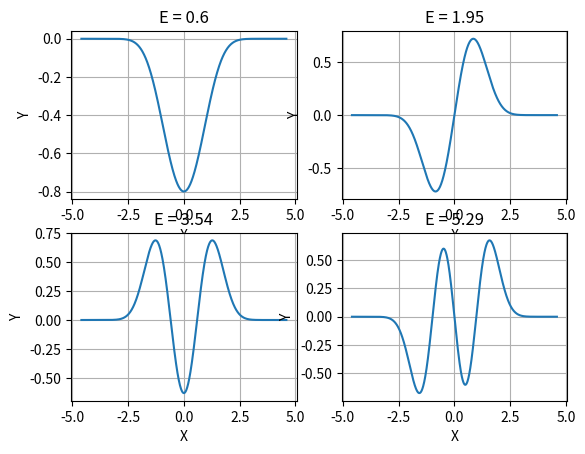

Generate this figure with matplotlib:
# [redacted]

import matplotlib.pyplot as plt
import numpy as np
from scipy.sparse import diags
from scipy.sparse.linalg import eigsh

a = 4.6
n = 1000 
h = 2 * a/n
lam = 0.2
d = np.fromfunction(lambda i: 1/h**2 + 0.5*(-a+(i+1)*h)**2 + lam*(-a+(i+1)*h)**4, (n-1,), dtype=float)
g = -0.5/h**2 * np.ones(n - 2)
positions = [0, 1, -1]

data = [d.tolist(), g.tolist(), g.tolist()]
Hm = diags(data, positions, (n-1,n-1)).tocsc()
eH, vH = eigsh(Hm, k=4, sigma=0.0, which='LM')
xx = np.arange(h - a, a - h + 1e-12, h)

for i in range(4):
    plt.subplot(2, 2, i+1)
    nv = 1/np.sqrt((h*(vH[:, i]**2)).sum())
    plt.plot(xx, nv*vH[:, i])
    plt.xlabel('X')
    plt.ylabel('Y')
    plt.grid()
    plt.title(f'E = {str(round(eH[i], 2))}')
plt.show()

print(f'Wartości własne\n{eH}')